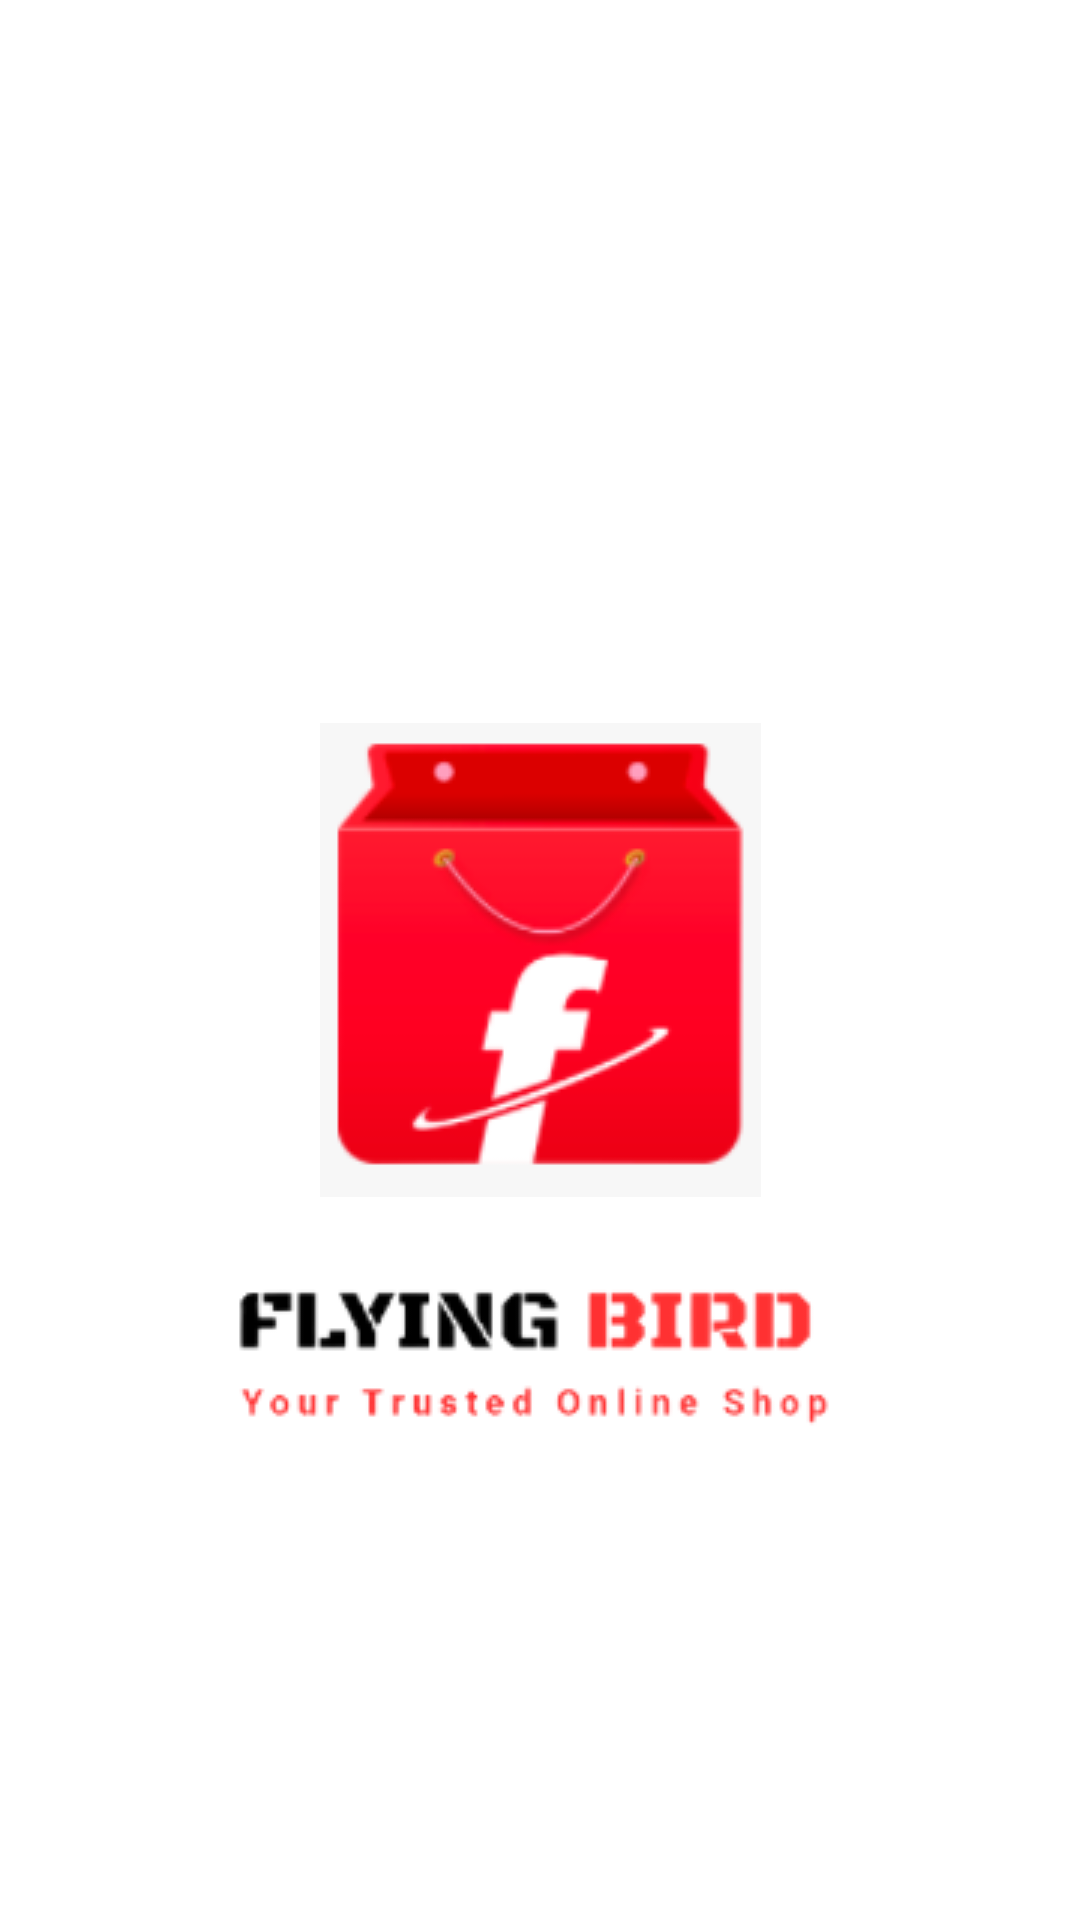

Here is an Android app screen rendered from its layout file. Give the layout XML and the strings, colors and styles it references.
<!-- AndroidManifest.xml: application theme Theme.FlyingBird -->
<!-- res/layout/activity_splash.xml -->
<?xml version="1.0" encoding="utf-8"?>
<androidx.constraintlayout.widget.ConstraintLayout xmlns:android="http://schemas.android.com/apk/res/android"
    xmlns:app="http://schemas.android.com/apk/res-auto"
    xmlns:tools="http://schemas.android.com/tools"
    android:layout_width="match_parent"
    android:layout_height="match_parent"
    android:background="@color/white"
    tools:context=".SplashActivity">

    <ImageView
        android:id="@+id/imageView"
        android:layout_width="wrap_content"
        android:layout_height="wrap_content"
        android:src="@drawable/capture"
        app:layout_constraintBottom_toBottomOf="parent"
        app:layout_constraintLeft_toLeftOf="parent"
        app:layout_constraintRight_toRightOf="parent"
        app:layout_constraintTop_toTopOf="parent" />

    <ImageView
        android:id="@+id/imageView2"
        android:layout_width="wrap_content"
        android:layout_height="wrap_content"
        android:layout_marginTop="25dp"
        android:src="@drawable/capture1"
        app:layout_constraintEnd_toEndOf="parent"
        app:layout_constraintStart_toStartOf="parent"
        app:layout_constraintTop_toBottomOf="@+id/imageView" />


</androidx.constraintlayout.widget.ConstraintLayout>
<!-- resources referenced by this layout -->
<resources>
  <color name="white">#FFFFFFFF</color>
  <!-- drawable capture: png bitmap (drawable-v24, 10557 bytes) -->
  <!-- drawable capture1: png bitmap (drawable-v24, 11162 bytes) -->
  <style name="Theme.FlyingBird" parent="Theme.MaterialComponents.DayNight.NoActionBar">
          
          <item name="colorPrimary">@color/purple_500</item>
          <item name="colorPrimaryVariant">@color/purple_700</item>
          <item name="colorOnPrimary">@color/white</item>
          
          <item name="colorSecondary">@color/teal_200</item>
          <item name="colorSecondaryVariant">@color/teal_700</item>
          <item name="colorOnSecondary">@color/black</item>
          
          <item name="android:statusBarColor" tools:targetApi="l">?attr/colorPrimaryVariant</item>
          
      </style>
  <color name="purple_500">#DAFF0000</color>
  <color name="purple_700">#191010</color>
  <color name="teal_200">#FF03DAC5</color>
  <color name="teal_700">#FF018786</color>
  <color name="black">#FF000000</color>
</resources>
